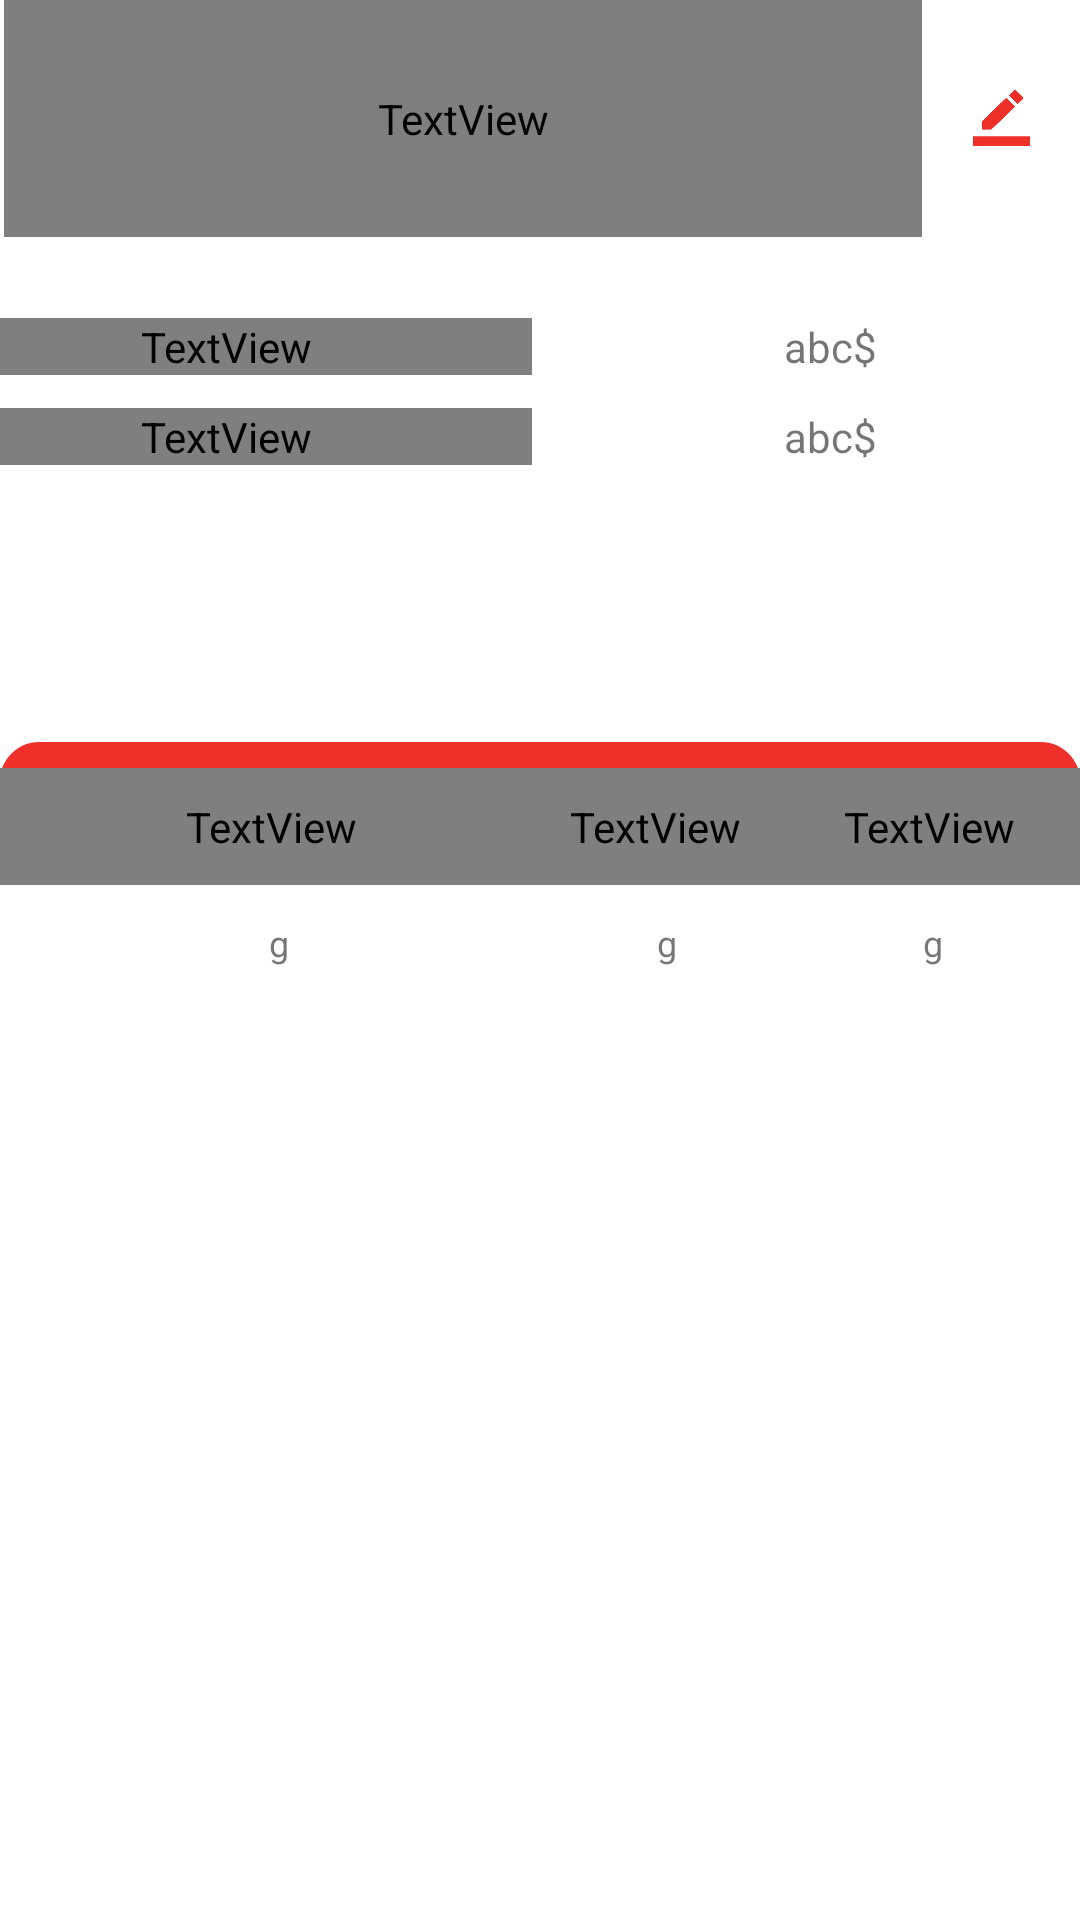

Here is an Android app screen rendered from its layout file. Give the layout XML and the strings, colors and styles it references.
<!-- AndroidManifest.xml: application theme Theme.HienThiGiaoDIen -->
<!-- res/layout/fragment_check_score.xml -->
<?xml version="1.0" encoding="utf-8"?>
<androidx.constraintlayout.widget.ConstraintLayout xmlns:android="http://schemas.android.com/apk/res/android"
    xmlns:app="http://schemas.android.com/apk/res-auto"
    xmlns:tools="http://schemas.android.com/tools"
    android:layout_width="match_parent"
    android:layout_height="match_parent"
    tools:context=".Login.IntroActivity">

    <LinearLayout
        android:layout_width="349dp"
        android:layout_height="41dp"
        android:layout_marginTop="106dp"
        android:layout_marginEnd="28dp"
        android:orientation="horizontal"
        app:layout_constraintEnd_toEndOf="parent"
        app:layout_constraintTop_toTopOf="parent">

        <TextView
            android:id="@+id/textView2"
            android:layout_width="100dp"
            android:layout_height="wrap_content"
            android:layout_marginLeft="10dp"
            android:layout_weight="1"
            android:fontFamily="@font/roboto_bold"
            android:textColor="@color/black"
            android:paddingRight="20dp"
            android:text="Điểm trung bình"
            android:textSize="17dp" />

        <TextView
            android:id="@+id/edtHavePay"
            android:layout_width="wrap_content"
            android:layout_height="wrap_content"
            android:layout_weight="1"
            android:gravity="right"
            android:paddingRight="40dp"
            android:text="abc$" />

    </LinearLayout>

    <LinearLayout
        android:layout_width="349dp"
        android:layout_height="41dp"
        android:layout_marginTop="136dp"
        android:layout_marginEnd="28dp"
        android:orientation="horizontal"
        app:layout_constraintEnd_toEndOf="parent"
        app:layout_constraintTop_toTopOf="parent">

        <TextView

            android:layout_width="100dp"
            android:layout_height="wrap_content"
            android:layout_marginLeft="10dp"
            android:layout_weight="1"
            android:fontFamily="@font/roboto_bold"
            android:textColor="@color/black"
            android:paddingRight="20dp"
            android:text="chưa biết làm cái gì"
            android:textSize="17dp" />

        <TextView
            android:id="@+id/edtRemainAmountNeedToPay"
            android:layout_width="wrap_content"
            android:layout_height="wrap_content"
            android:layout_weight="1"
            android:gravity="right"
            android:paddingRight="40dp"
            android:text="abc$" />

    </LinearLayout>



    <LinearLayout
        android:id="@+id/linearLayout1"
        android:layout_width="412dp"
        android:layout_height="79dp"
        android:orientation="horizontal"
        app:layout_constraintEnd_toEndOf="parent"
        app:layout_constraintTop_toTopOf="parent">
        
        <ImageView

            android:layout_width="0dp"
            android:layout_height="30dp"
            android:layout_gravity="center"
            android:layout_weight="1"
            android:src="@drawable/back_red" />

        <TextView

            android:layout_width="253dp"
            android:layout_height="match_parent"
            android:layout_gravity="center"
            android:layout_weight="1"
            android:fontFamily="@font/roboto_bold"
            android:gravity="center"
            android:text="Tra cứu điểm"
            android:textColor="@color/red_500"
            android:textSize="20dp" />

        <ImageView
            android:id="@+id/ivEdit"
            android:layout_width="0dp"
            android:layout_height="30dp"
            android:layout_gravity="center"
            android:layout_weight="1"
            android:src="@drawable/change_info" />
    </LinearLayout>

    <TableLayout
        android:id="@+id/tableLayout"
        android:layout_width="414dp"
        android:layout_height="349dp"
        android:layout_marginTop="296dp"
        app:layout_constraintEnd_toEndOf="parent"
        app:layout_constraintTop_toTopOf="parent">

        

        <TableRow>

            <TextView
                android:layout_width="138dp"
                android:layout_height="wrap_content"
                android:layout_weight="4"
                android:gravity="center_horizontal"
                android:padding="10sp"
                android:text="g"
                android:textSize="12sp" />

            <TextView
                android:layout_width="220dp"
                android:layout_height="wrap_content"
                android:layout_weight="2"
                android:gravity="center_horizontal"
                android:padding="10sp"
                android:text="g"
                android:textSize="12sp" />

            <TextView
                android:layout_width="160dp"
                android:layout_height="wrap_content"
                android:layout_weight="4"
                android:gravity="center_horizontal"
                android:padding="10sp"
                android:text="g"
                android:textSize="12sp" />

            <TextView
                android:layout_width="180dp"
                android:layout_height="wrap_content"
                android:layout_weight="4"
                android:gravity="center_horizontal"
                android:padding="10sp"
                android:text="g"
                android:textSize="12sp" />

        </TableRow>


    </TableLayout>

    <ImageView
        android:id="@+id/imageView4"
        android:layout_width="wrap_content"
        android:layout_height="wrap_content"
        android:layout_marginTop="244dp"
        android:src="@drawable/bgcheckpointheader"
        app:layout_constraintEnd_toEndOf="@+id/tableLayout"
        app:layout_constraintTop_toTopOf="parent" />

    <LinearLayout
        android:id="@+id/linearLayout2"
        android:layout_width="412dp"
        android:layout_height="39dp"
        android:layout_marginTop="256dp"
        android:orientation="horizontal"
        app:layout_constraintEnd_toEndOf="parent"
        app:layout_constraintTop_toTopOf="parent">
        

        <TextView

            android:layout_width="133dp"
            android:layout_height="39dp"
            android:layout_gravity="center"
            android:layout_weight="1"
            android:fontFamily="@font/roboto_bold"
            android:gravity="center"
            android:text="STT"

            android:textColor="@color/white"
            android:textSize="16dp" />

        <TextView

            android:layout_width="253dp"
            android:layout_height="39dp"
            android:layout_gravity="center"
            android:layout_weight="1"
            android:fontFamily="@font/roboto_bold"
            android:gravity="center_vertical"
            android:text="Môn học"
            android:textColor="@color/white"
            android:textSize="16dp" />

        <TextView

            android:layout_width="160dp"
            android:layout_height="39dp"
            android:layout_gravity="center"
            android:layout_weight="1"
            android:fontFamily="@font/roboto_bold"
            android:gravity="center"
            android:text="TKHP"
            android:textColor="@color/white"
            android:textSize="16dp" />

        <TextView
            android:layout_width="180dp"
            android:layout_height="39dp"
            android:layout_gravity="center"
            android:layout_weight="1"
            android:fontFamily="@font/roboto_bold"
            android:gravity="center"
            android:text="Đánh giá"
            android:textColor="@color/white"
            android:textSize="16dp" />
    </LinearLayout>


</androidx.constraintlayout.widget.ConstraintLayout>
<!-- resources referenced by this layout -->
<resources>
  <color name="black">#FF000000</color>
  <color name="red_500">#FFEE2F2A</color>
  <color name="white">#FFFFFFFF</color>
  <!-- drawable back_red: png bitmap (drawable, 17945 bytes) -->
  <!-- drawable bgcheckpointheader (drawable) -->
  <vector xmlns:android="http://schemas.android.com/apk/res/android"
      android:width="414dp"
      android:height="50dp"
      android:viewportWidth="414"
      android:viewportHeight="50">
    <path
        android:pathData="M0,15C0,6.72 6.72,0 15,0H399C407.28,0 414,6.72 414,15V50H0V15Z"
        android:fillColor="#EE2F2A"/>
  </vector>
  <!-- drawable change_info: png bitmap (drawable, 21393 bytes) -->
  <style name="Theme.HienThiGiaoDIen" parent="Theme.MaterialComponents.DayNight.NoActionBar">
          
          <item name="colorPrimary">@color/red_500</item>
          <item name="colorPrimaryVariant">@color/white</item>
          <item name="colorOnPrimary">@color/white</item>
          
          <item name="colorSecondary">@color/teal_200</item>
          <item name="colorSecondaryVariant">@color/teal_700</item>
          <item name="colorOnSecondary">@color/black</item>
          
          <item name="android:statusBarColor">?attr/colorPrimaryVariant</item>
          <item name="android:windowLightStatusBar">true</item>
  
          
      </style>
  <color name="teal_200">#FF03DAC5</color>
  <color name="teal_700">#FF018786</color>
</resources>
